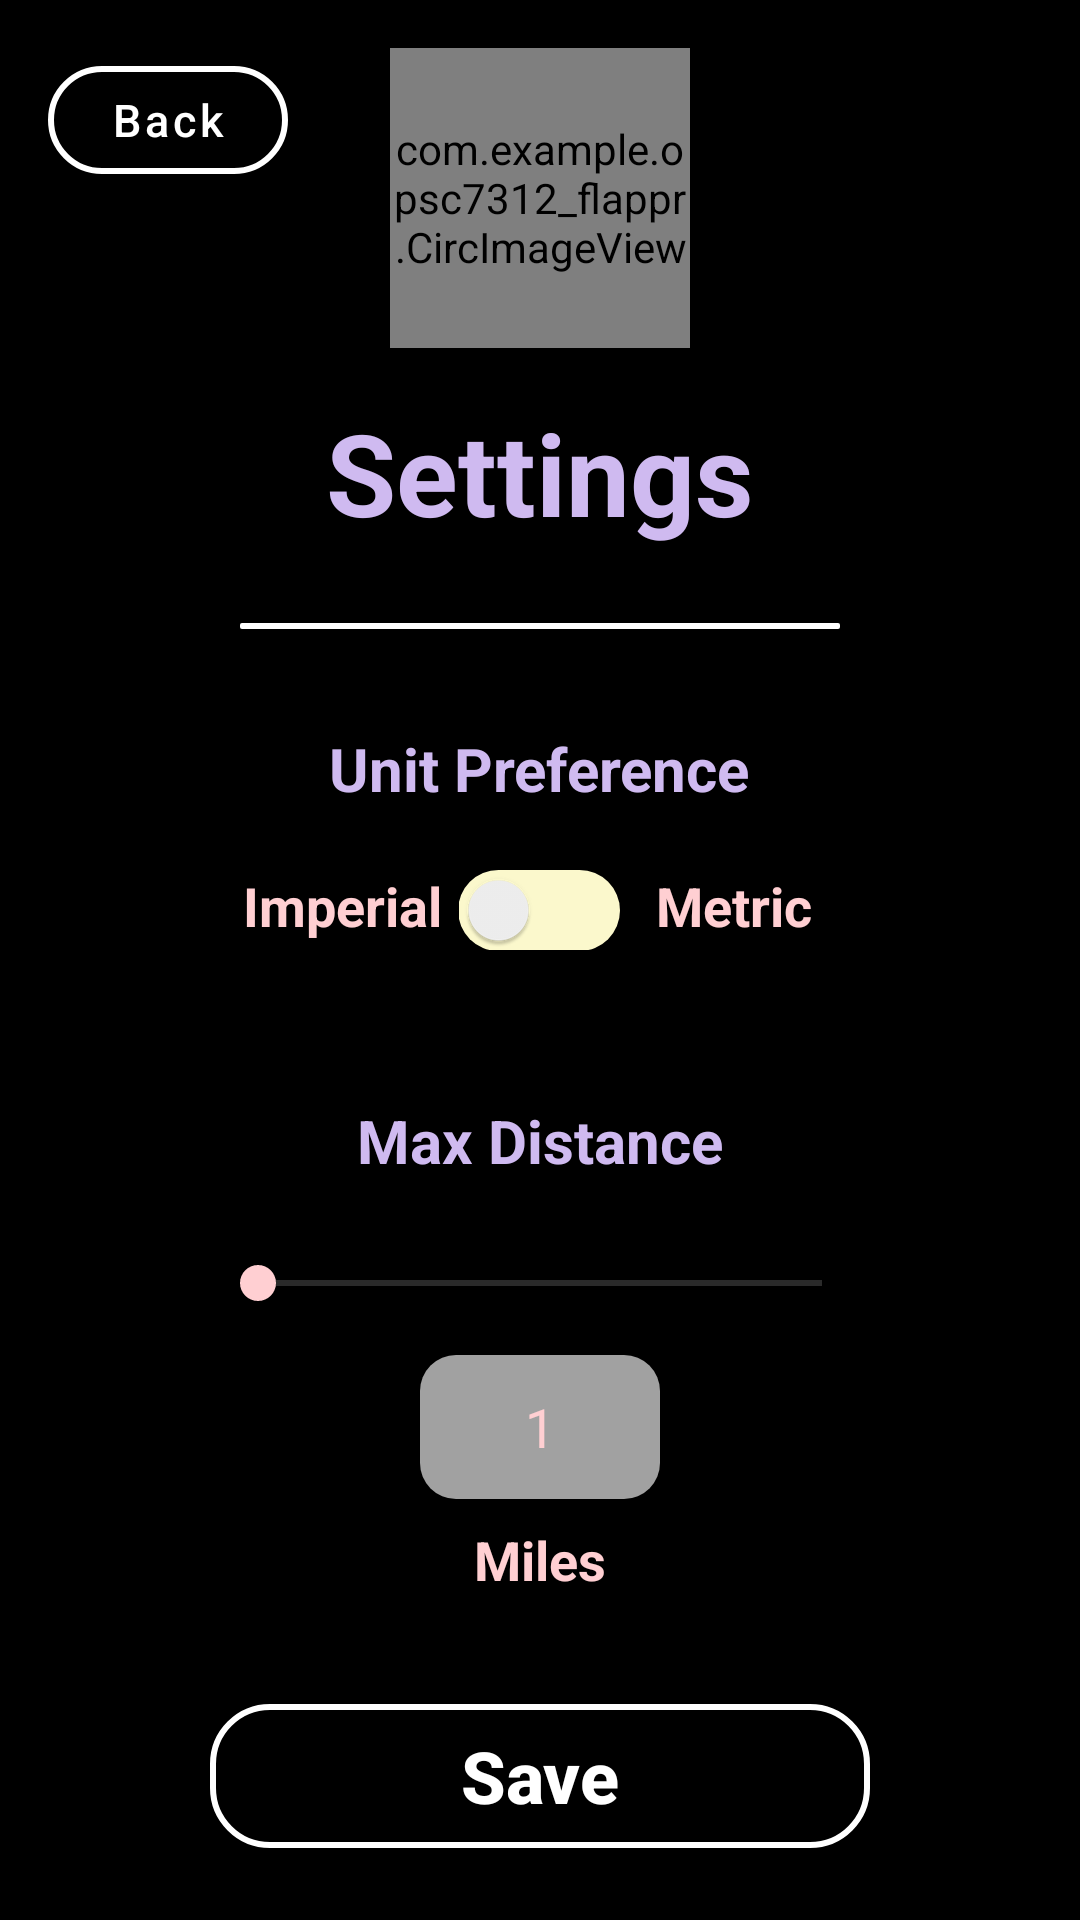

Reconstruct the res/layout file that produces this screen, plus the resources it refers to.
<!-- AndroidManifest.xml: application theme Theme.OPSC7312_Flappr -->
<!-- res/layout/activity_settings.xml -->
<?xml version="1.0" encoding="utf-8"?>
<RelativeLayout xmlns:android="http://schemas.android.com/apk/res/android"
    android:layout_width="match_parent"
    android:layout_height="match_parent"
    xmlns:tools="http://schemas.android.com/tools"
    xmlns:app="http://schemas.android.com/apk/res-auto"
    tools:context=".Settings"
    android:background="@color/background_black">

    <com.google.android.material.button.MaterialButton
        android:id="@+id/btnBack"
        android:layout_width="80dp"
        android:layout_height="48dp"
        android:layout_marginStart="16dp"
        android:layout_marginTop="16dp"
        app:cornerRadius="24dp"
        app:iconTint="@color/white"
        app:backgroundTint="@color/black"
        app:strokeColor="@color/white"
        app:strokeWidth="2dp"
        app:iconPadding="0dp"
        app:textAllCaps="false"
        android:text="@string/back"
        android:contentDescription="@string/back"
        android:textColor="@color/white"
        android:textSize="15sp"
        android:layout_gravity="start"
        android:elevation="0dp"
        android:stateListAnimator="@null" />


    <com.example.opsc7312_flappr.CircImageView
        android:id="@+id/ivFlappr"
        android:layout_width="100dp"
        android:layout_height="100dp"
        android:layout_centerHorizontal="true"
        android:layout_marginTop="16dp"
        android:src="@drawable/flappr_logo_colour" />

    
    <TextView
        android:id="@+id/tvSettingsTitle"
        android:layout_width="wrap_content"
        android:layout_height="wrap_content"
        android:layout_centerHorizontal="true"
        android:layout_below="@id/ivFlappr"
        android:layout_marginTop="16dp"
        android:text="@string/action_settings"
        android:textSize="38sp"
        android:textStyle="bold"
        android:textAlignment="center"
        android:textColor="@color/text_purple" />

    <View
        android:layout_width="match_parent"
        android:layout_height="2dp"
        android:layout_marginTop="25dp"
        android:layout_marginStart="80dp"
        android:layout_marginEnd="80dp"
        android:background="@drawable/dotted_line"
        android:layout_below="@id/tvSettingsTitle" />

    <TextView
        android:id="@+id/tvUnitPreferenceTitle"
        android:layout_width="wrap_content"
        android:layout_height="wrap_content"
        android:layout_centerHorizontal="true"
        android:layout_below="@id/tvSettingsTitle"
        android:layout_marginTop="60dp"
        android:text="@string/unit_pref"
        android:textSize="20sp"
        android:textStyle="bold"
        android:textAlignment="center"
        android:textColor="@color/text_purple" />

    
    <LinearLayout
        android:id="@+id/switchContainer"
        android:layout_width="224dp"
        android:layout_height="wrap_content"
        android:layout_below="@id/tvUnitPreferenceTitle"
        android:layout_centerHorizontal="true"
        android:layout_marginTop="20dp"
        android:orientation="horizontal">

        <TextView
            android:layout_width="20dp"
            android:layout_height="wrap_content"
            android:layout_weight="1"
            android:gravity="end"
            android:text="@string/imperial"
            android:textAlignment="viewEnd"
            android:textColor="@color/text_orange"
            android:textStyle="bold"
            android:textSize="18sp" />

        <Switch
            android:id="@+id/switchUnits"
            android:layout_width="0dp"
            android:layout_height="wrap_content"
            android:layout_weight="1"
            android:layout_marginRight="12dp"
            android:textColor="@color/text_orange"
            android:background="@color/black"
            android:track="@drawable/switch_rounded_corners"
            tools:ignore="TouchTargetSizeCheck" />


        <TextView
            android:layout_width="0dp"
            android:layout_height="wrap_content"
            android:layout_weight="1"
            android:gravity="start"
            android:layout_marginEnd="14dp"
            android:text="@string/metric"
            android:textAlignment="viewStart"
            android:textStyle="bold"
            android:textColor="@color/text_orange"
            android:textSize="18sp" />
    </LinearLayout>

    <TextView
        android:id="@+id/tvMaxDistanceTitle"
        android:layout_width="wrap_content"
        android:layout_height="wrap_content"
        android:layout_centerHorizontal="true"
        android:layout_below="@id/switchContainer"
        android:layout_marginTop="50dp"
        android:text="@string/max_dis"
        android:textSize="20sp"
        android:textStyle="bold"
        android:textAlignment="center"
        android:textColor="@color/text_purple" />

    
    <SeekBar
        android:id="@+id/sbMaxDistance"
        android:layout_width="match_parent"
        android:layout_height="28dp"
        android:layout_below="@id/tvMaxDistanceTitle"
        android:layout_marginStart="70dp"
        android:layout_marginTop="20dp"
        android:layout_marginEnd="70dp"
        android:backgroundTint="@color/tb_grey"
        android:max="50"
        android:min="1"
        android:progress="0"
        android:progressBackgroundTint="@color/tb_grey"
        android:progressTint="@color/text_orange"
        android:splitTrack="false"
        android:thumbTint="@color/text_orange" />


    <EditText
        android:id="@+id/etMaxDistance"
        android:layout_width="80dp"
        android:layout_height="48dp"
        android:layout_below="@id/sbMaxDistance"
        android:layout_centerHorizontal="true"
        android:layout_marginStart="40dp"
        android:layout_marginTop="10dp"
        android:background="@drawable/rounded_corners"
        android:backgroundTint="@color/tb_grey"
        android:inputType="number"
        android:text="@string/default_max_dis"
        android:textAlignment="center"
        android:textColor="@color/text_orange"
        tools:ignore="TouchTargetSizeCheck" />

    <TextView
        android:id="@+id/tvUnits"
        android:layout_width="wrap_content"
        android:layout_marginTop="8dp"
        android:textAlignment="center"
        android:layout_below="@id/etMaxDistance"
        android:layout_centerHorizontal="true"
        android:layout_marginStart="8dp"
        android:layout_height="wrap_content"
        android:layout_weight="1"
        android:text="@string/miles"
        android:textStyle="bold"
        android:textColor="@color/text_orange"
        android:textSize="18sp" />


    
    <com.google.android.material.button.MaterialButton
        android:id="@+id/btnSaveSettings"
        android:layout_centerHorizontal="true"
        android:layout_width="match_parent"
        android:layout_height="60dp"
        android:layout_below="@id/tvUnits"
        android:layout_marginTop="30dp"
        android:layout_marginEnd="70dp"
        android:layout_marginStart="70dp"
        app:cornerRadius="20dp"
        android:text="Save"
        android:textColor="@color/white"
        android:backgroundTint="@color/black"
        android:stateListAnimator="@null"
        app:strokeColor="@color/white"
        app:strokeWidth="2dp"
        android:textSize="24dp"
        android:letterSpacing="0"
        android:textAllCaps="false"
        android:textStyle="bold"
        />
</RelativeLayout>
<!-- resources referenced by this layout -->
<resources>
  <color name="background_black">#000000</color>
  <color name="black">#FF000000</color>
  <color name="tb_grey">#a1a1a1</color>
  <color name="text_orange">#FFCFD2</color>
  <color name="text_purple">#CFBAF0</color>
  <color name="white">#FFFFFFFF</color>
  <!-- drawable dotted_line (drawable) -->
  <?xml version="1.0" encoding="utf-8"?>
  <shape xmlns:android="http://schemas.android.com/apk/res/android"
      android:shape="rectangle">
      <size android:height="0dp" />
      <solid android:color="@color/white" />
      <corners android:radius="0.5dp" />
      <stroke
          android:color="@color/white"
          android:dashWidth="4dp"
          android:dashGap="4dp" />
  </shape>
  <!-- drawable rounded_corners (drawable) -->
  <?xml version="1.0" encoding="utf-8"?>
  <shape xmlns:android="http://schemas.android.com/apk/res/android"
      android:shape="rectangle" >
  
      <solid android:color="@color/white" />
  
      <corners
          android:bottomLeftRadius="12dp"
          android:bottomRightRadius="12dp"
          android:topLeftRadius="12dp"
          android:topRightRadius="12dp" />
  </shape>
  <!-- drawable switch_rounded_corners (drawable) -->
  <?xml version="1.0" encoding="utf-8"?>
  <shape xmlns:android="http://schemas.android.com/apk/res/android">
      <corners android:radius="20dp" />
      <solid android:color="@color/text_yellow" />
  </shape>
  <string name="action_settings">Settings</string>
  <string name="back">Back</string>
  <string name="default_max_dis">1</string>
  <string name="imperial">Imperial</string>
  <string name="max_dis">Max Distance</string>
  <string name="metric">Metric</string>
  <string name="miles">Miles</string>
  <string name="unit_pref">Unit Preference</string>
  <style name="Theme.OPSC7312_Flappr" parent="Theme.MaterialComponents.DayNight.DarkActionBar">
          <item name="windowActionBar">false</item>
          <item name="windowNoTitle">true</item>
          
          <item name="colorPrimary">@color/purple_500</item>
          <item name="colorPrimaryVariant">@color/purple_700</item>
          <item name="colorOnPrimary">@color/white</item>
          
          <item name="colorSecondary">@color/teal_200</item>
          <item name="colorSecondaryVariant">@color/teal_700</item>
          <item name="colorOnSecondary">@color/black</item>
          
          <item name="android:statusBarColor">#000000</item>
          
      </style>
  <color name="text_yellow">#FBF8CC</color>
  <color name="purple_500">#FF6200EE</color>
  <color name="purple_700">#FF3700B3</color>
  <color name="teal_200">#FF03DAC5</color>
  <color name="teal_700">#FF018786</color>
</resources>
